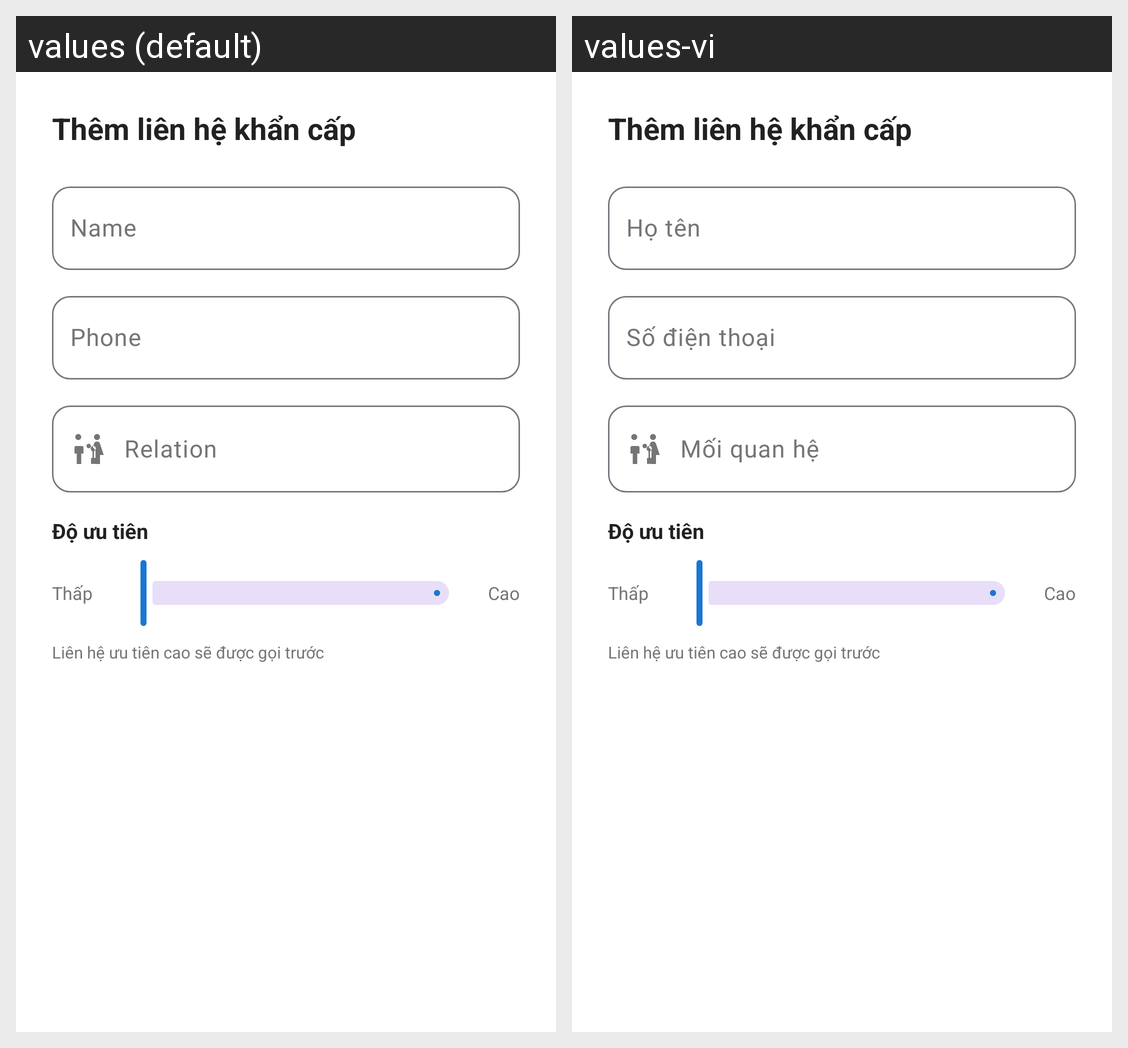

Strings drawn on this Android screen and how each of the app's shown locales translates them:
Android screen res/layout/dialog_add_contact.xml rendered under 2 locales, left to right: values (default), values-vi. Device: Nexus 5 (rendered at 1080×1920; each locale shown at half size, 540×960, under a caption strip naming it); theme Theme.EchoSOS.
Strings drawn on this screen, with the default value and each locale's value (text and hints the layout hard-codes, and strings that could not be matched under every locale, appear in the picture but are not listed):

name
  values: Name
  values-vi: Họ tên

phone
  values: Phone
  values-vi: Số điện thoại

relation
  values: Relation
  values-vi: Mối quan hệ
